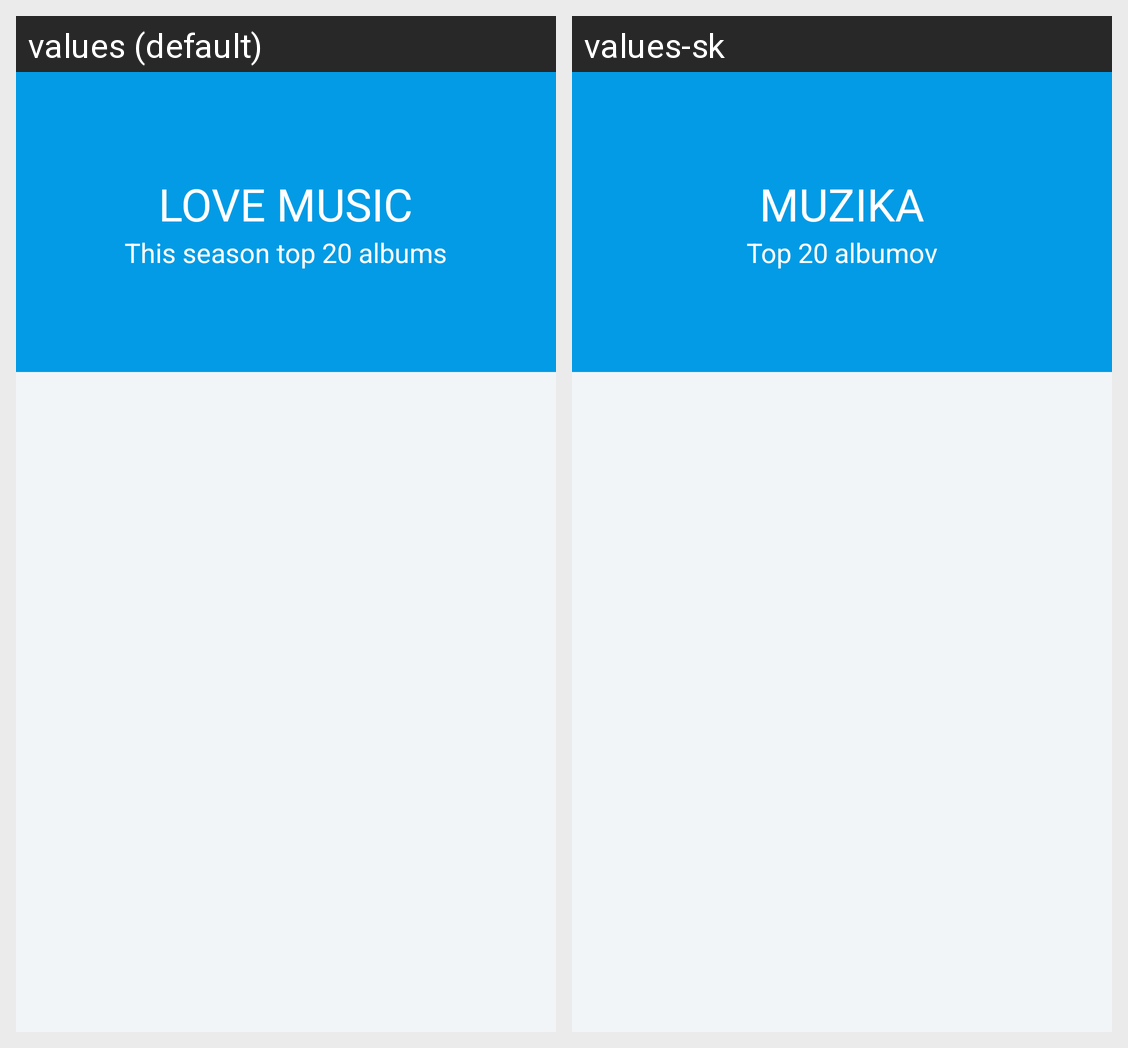

Strings drawn on this Android screen and how each of the app's shown locales translates them:
Android screen res/layout/album_activity.xml rendered under 2 locales, left to right: values (default), values-sk. Device: Nexus 5 (rendered at 1080×1920; each locale shown at half size, 540×960, under a caption strip naming it); theme AppTheme.NoActionBar.
Strings drawn on this screen, with the default value and each locale's value (text and hints the layout hard-codes, and strings that could not be matched under every locale, appear in the picture but are not listed):

backdrop_title
  values: LOVE MUSIC
  values-sk: MUZIKA

backdrop_subtitle
  values: This season top 20 albums
  values-sk: Top 20 albumov
